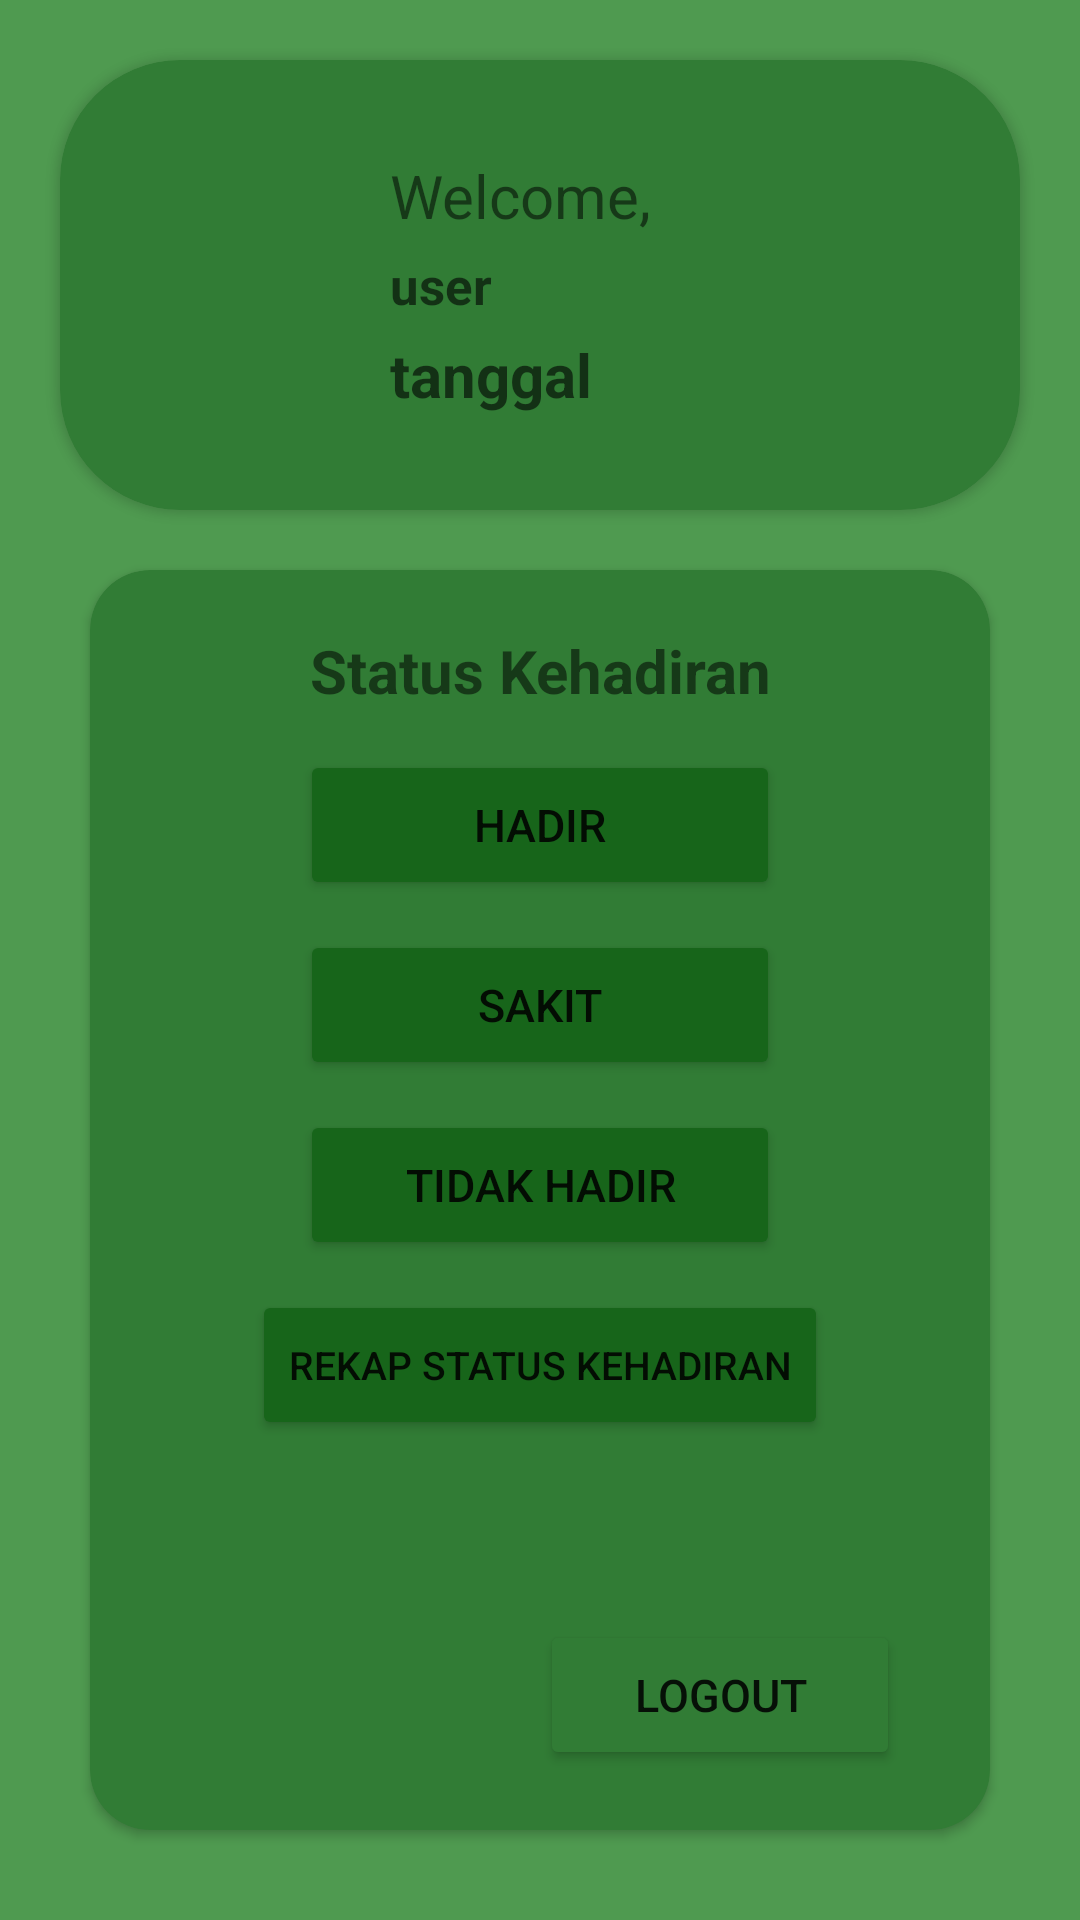

Produce the Android XML layout that renders to this screen, including the resource entries it uses.
<!-- AndroidManifest.xml: application theme Theme.MencobaLKSPart2 -->
<!-- res/layout/activity_home.xml -->
<?xml version="1.0" encoding="utf-8"?>
<LinearLayout xmlns:android="http://schemas.android.com/apk/res/android"
    xmlns:app="http://schemas.android.com/apk/res-auto"
    xmlns:tools="http://schemas.android.com/tools"
    android:layout_width="match_parent"
    android:layout_height="match_parent"
    tools:context=".HomeActivity"
    android:orientation="vertical"
    android:background="@color/bgreen">

    <androidx.cardview.widget.CardView
        android:layout_width="match_parent"
        android:layout_height="150dp"
        android:layout_marginLeft="20dp"
        android:layout_marginRight="20dp"
        android:layout_marginTop="20dp"
        android:layout_gravity="center"
        app:cardCornerRadius="40dp"
        android:backgroundTint="@color/cardgreen">
        <LinearLayout
            android:layout_width="match_parent"
            android:layout_height="match_parent"
            android:orientation="horizontal"
            android:gravity="center">
            <ImageView
                android:layout_width="100dp"
                android:layout_height="100dp"
                android:layout_marginLeft="10dp"
                android:src="@drawable/ic_baseline_account_box_24"/>
            <LinearLayout
                android:layout_width="match_parent"
                android:layout_height="match_parent"
                android:orientation="vertical"
                android:gravity="center">
                <TextView
                    android:layout_width="match_parent"
                    android:layout_height="wrap_content"
                    android:text="Welcome,"
                    android:textSize="20sp"/>
                <TextView
                    android:id="@+id/krm_user"
                    android:layout_width="match_parent"
                    android:layout_height="wrap_content"
                    android:hint="user"
                    android:textColor="@color/black"
                    android:layout_marginTop="5dp"
                    android:textSize="17sp"
                    android:textStyle="bold"/>
                <TextView
                    android:id="@+id/tanggal"
                    android:layout_width="match_parent"
                    android:layout_height="wrap_content"
                    android:textColor="@color/black"
                    android:hint="tanggal"
                    android:textSize="20sp"
                    android:layout_marginTop="5dp"
                    android:textStyle="bold"/>
            </LinearLayout>
        </LinearLayout>
    </androidx.cardview.widget.CardView>
    <androidx.cardview.widget.CardView
        android:layout_width="300dp"
        android:layout_height="420dp"
        android:layout_gravity="center"
        android:layout_marginTop="20dp"
        app:cardCornerRadius="20dp"
        android:backgroundTint="@color/cardgreen">
        <LinearLayout
            android:layout_width="match_parent"
            android:layout_height="match_parent"
            android:orientation="vertical">
            <TextView
                android:layout_width="match_parent"
                android:layout_height="30dp"
                android:text="Status Kehadiran"
                android:textSize="20sp"
                android:textStyle="bold"
                android:textAlignment="center"
                android:layout_marginTop="20dp"/>
            <Button
                android:id="@+id/btn_hadir"
                android:layout_width="160dp"
                android:layout_height="50dp"
                android:text="Hadir"
                android:textSize="15sp"
                android:layout_marginTop="10dp"
                android:layout_gravity="center"
                android:backgroundTint="@color/btngreen"/>
            <Button
                android:id="@+id/btn_sakit"
                android:layout_width="160dp"
                android:layout_height="50dp"
                android:text="sakit"
                android:textSize="15sp"
                android:layout_marginTop="10dp"
                android:layout_gravity="center"
                android:backgroundTint="@color/btngreen"/>
            <Button
                android:id="@+id/btn_alpa"
                android:layout_width="160dp"
                android:layout_height="50dp"
                android:text="tidak hadir"
                android:textSize="15sp"
                android:layout_marginTop="10dp"
                android:layout_gravity="center"
                android:backgroundTint="@color/btngreen"/>
            <Button
                android:id="@+id/btn_rekap"
                android:layout_width="wrap_content"
                android:layout_height="50dp"
                android:text="Rekap status kehadiran"
                android:textSize="13sp"
                android:layout_marginTop="10dp"
                android:layout_gravity="center"
                android:backgroundTint="@color/btngreen"/>
            <Button
                android:id="@+id/btn_logout"
                android:layout_width="120dp"
                android:layout_height="50dp"
                android:text="logout"
                android:textSize="15sp"
                android:layout_marginTop="60dp"
                android:layout_marginLeft="150dp"
                android:backgroundTint="@color/cardgreen"/>
        </LinearLayout>
    </androidx.cardview.widget.CardView>
    <TextView
        android:layout_width="match_parent"
        android:layout_height="wrap_content"
        android:text="@string/name"
        android:textAlignment="center"
        android:textSize="15sp"
        android:textColor="@color/black"
        android:layout_marginTop="40dp"/>
</LinearLayout>
<!-- resources referenced by this layout -->
<resources>
  <color name="bgreen">#4F9A50</color>
  <color name="black">#000000</color>
  <color name="btngreen">#17651A</color>
  <color name="cardgreen">#317C35</color>
  <string name="name">Create By MOHD. IKHSAN SADILLAH</string>
  <style name="Theme.MencobaLKSPart2" parent="Theme.MaterialComponents.DayNight.DarkActionBar">
          
          <item name="colorPrimary">@color/purple_500</item>
          <item name="colorPrimaryVariant">@color/purple_700</item>
          <item name="colorOnPrimary">@color/white</item>
          
          <item name="colorSecondary">@color/teal_200</item>
          <item name="colorSecondaryVariant">@color/teal_700</item>
          <item name="colorOnSecondary">@color/black</item>
          
          <item name="android:statusBarColor" tools:targetApi="l">?attr/colorPrimaryVariant</item>
          
      </style>
  <color name="purple_500">#FF6200EE</color>
  <color name="purple_700">#FF3700B3</color>
  <color name="white">#FFFFFFFF</color>
  <color name="teal_200">#FF03DAC5</color>
  <color name="teal_700">#FF018786</color>
</resources>
